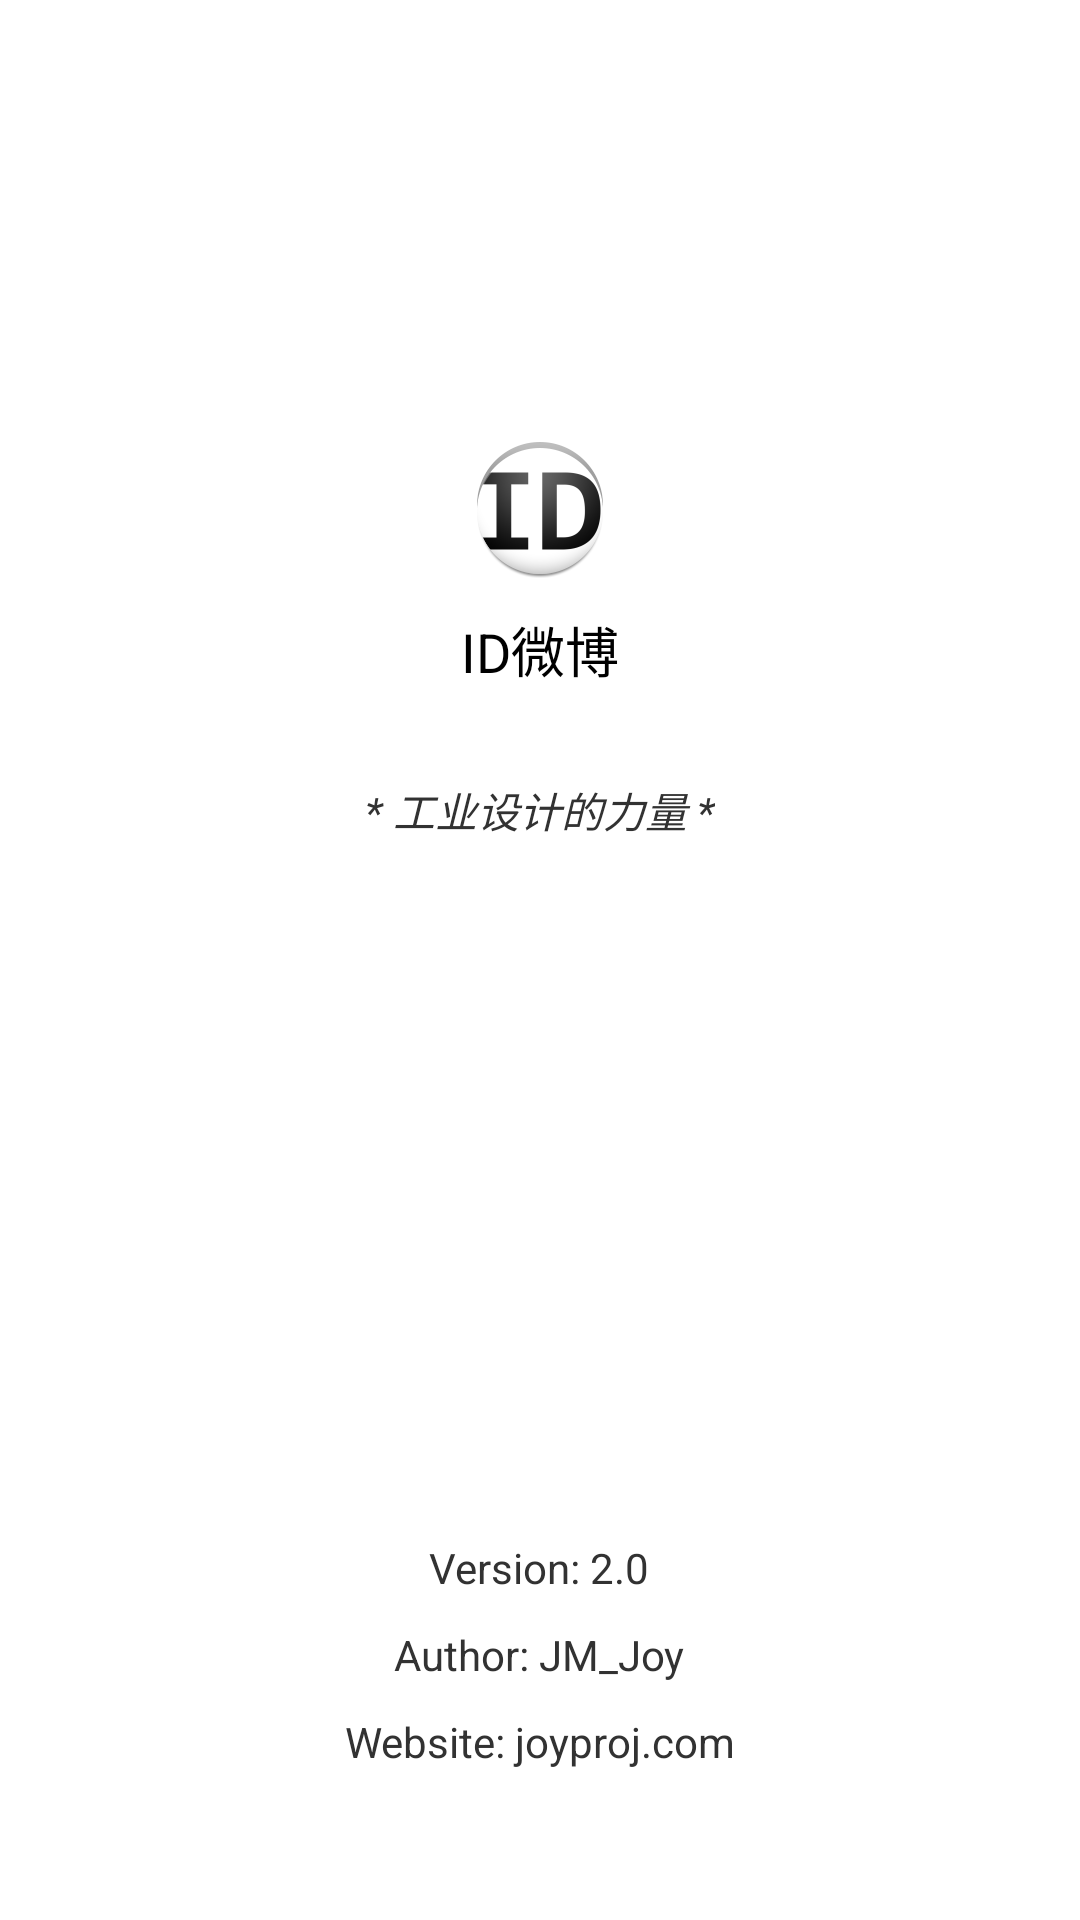

The Android layout XML behind this screen, and the referenced resources:
<!-- AndroidManifest.xml: application theme android:Theme.Light.NoTitleBar -->
<!-- res/layout/act_child_about.xml -->
<?xml version="1.0" encoding="utf-8"?>
<LinearLayout xmlns:android="http://schemas.android.com/apk/res/android"
    android:layout_width="match_parent"
    android:layout_height="match_parent"
    android:gravity="center"
    android:orientation="vertical" >

    <LinearLayout
        android:layout_width="match_parent"
        android:layout_height="wrap_content"
        android:layout_weight="10"
        android:gravity="center"
        android:orientation="vertical" >

        <ImageView
            android:layout_width="wrap_content"
            android:layout_height="wrap_content"
            android:src="@drawable/ic_launcher" />

        <TextView
            android:layout_width="wrap_content"
            android:layout_height="wrap_content"
            android:layout_marginTop="10dp"
            android:text="ID微博"
            android:textAppearance="?android:attr/textAppearanceMedium" />

        <TextView
            android:layout_width="wrap_content"
            android:layout_height="wrap_content"
            android:layout_marginTop="30dp"
            android:textStyle="italic" 
            android:text="* 工业设计的力量 *"
            />
    </LinearLayout>

    <LinearLayout
        android:layout_width="match_parent"
        android:layout_height="wrap_content"
        android:layout_weight="3"
        android:gravity="center|bottom"
        android:orientation="vertical"
        android:paddingBottom="50dp" >

        <TextView
            android:layout_width="wrap_content"
            android:layout_height="wrap_content"
            android:text="Version: 2.0" />

        <TextView
            android:layout_width="wrap_content"
            android:layout_height="wrap_content"
            android:layout_marginTop="10dp"
            android:text="Author: JM_Joy" />

        <TextView
            android:layout_width="wrap_content"
            android:layout_height="wrap_content"
            android:layout_marginTop="10dp"
            android:text="Website: joyproj.com" />
    </LinearLayout>

</LinearLayout>
<!-- resources referenced by this layout -->
<resources>
  <!-- drawable ic_launcher: png bitmap (drawable-hdpi, 4251 bytes) -->
</resources>
